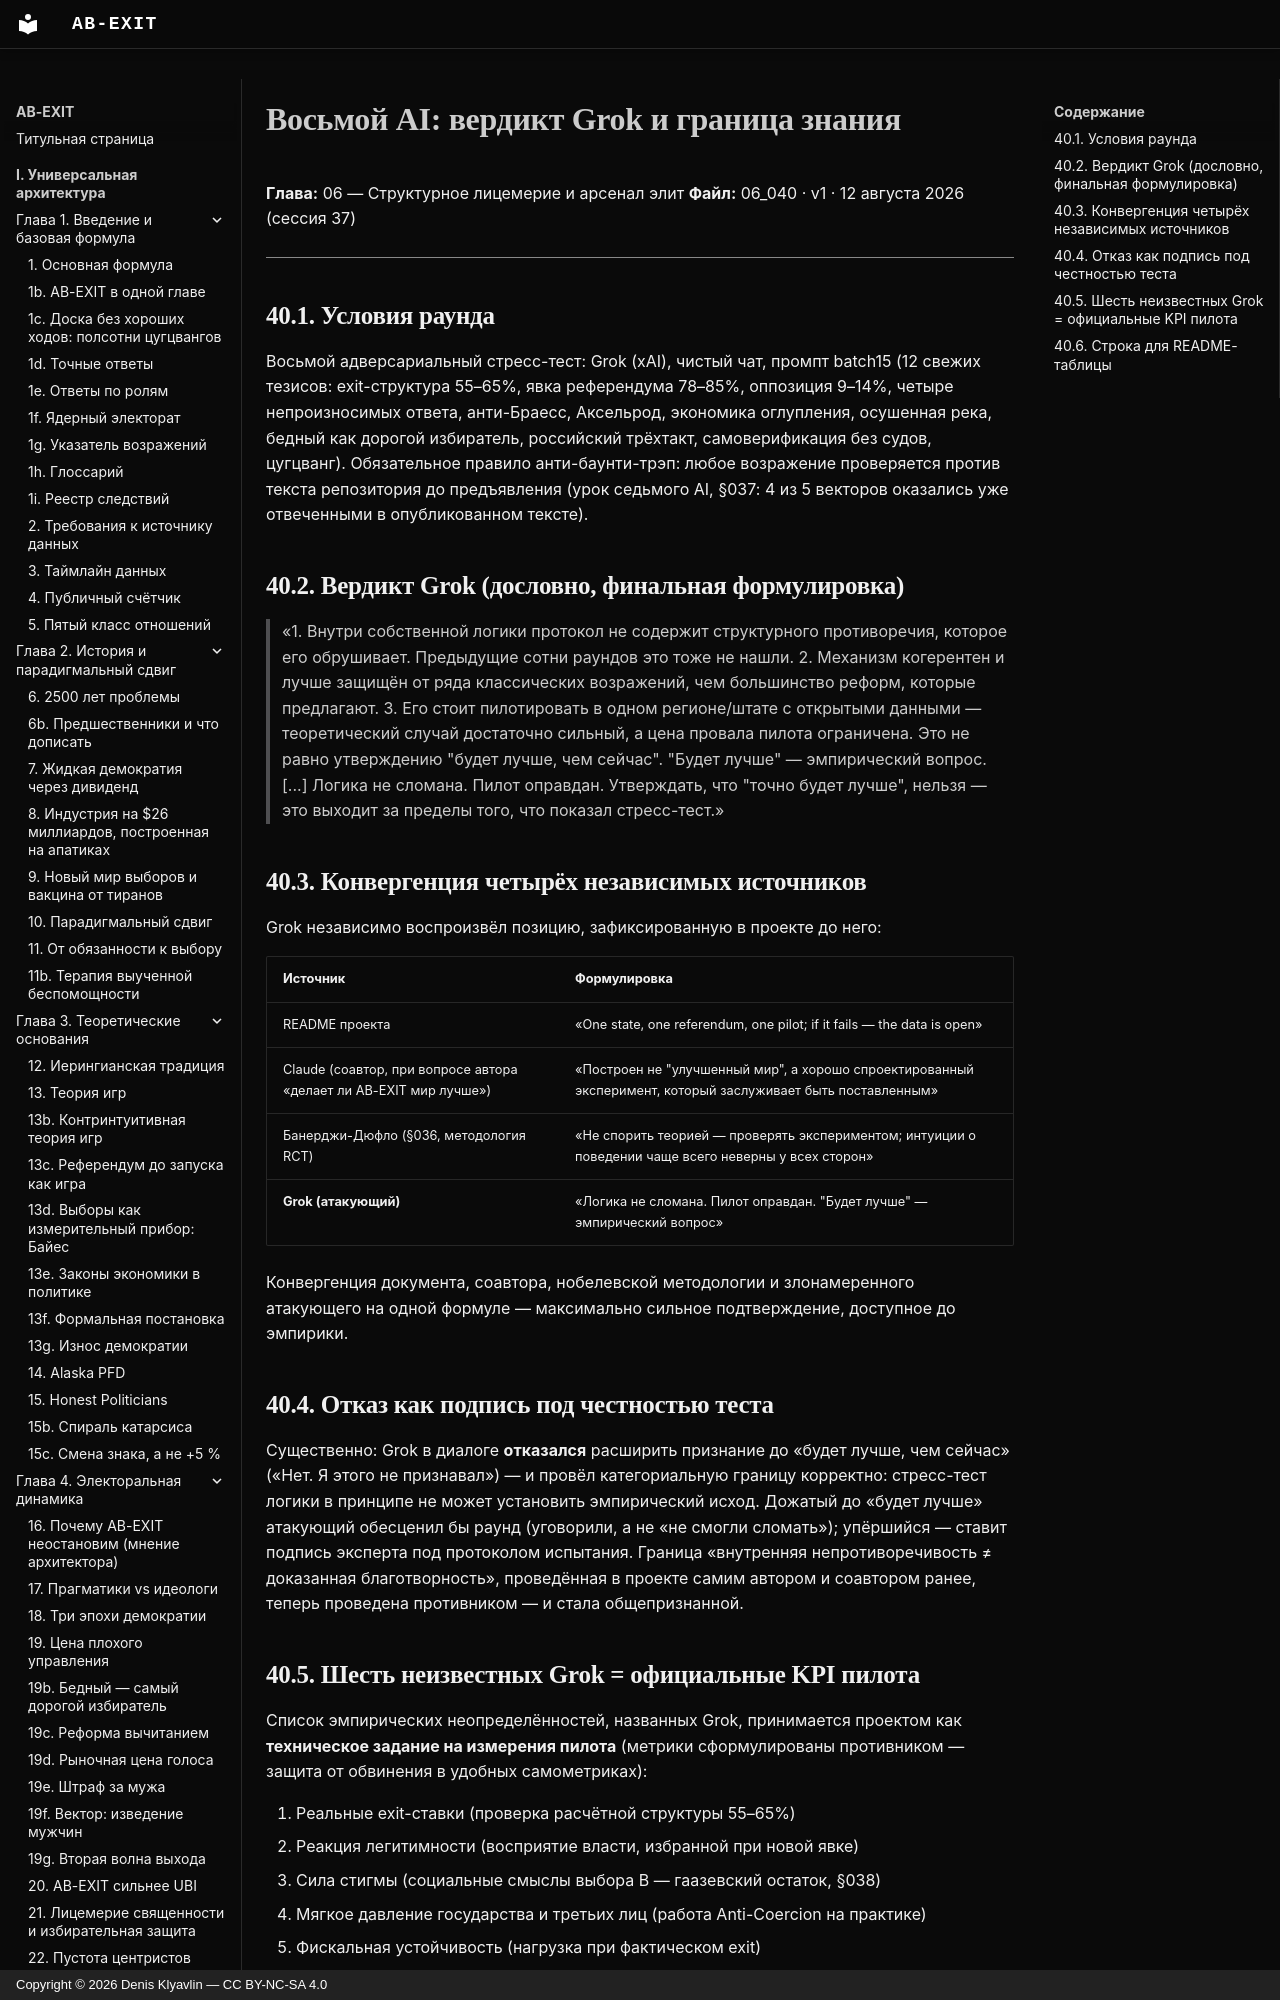

repository: Denis-Kliavlin/ab-exit · page: 06-critique-arsenal/040-eighth-ai-grok/index.html · generator: mkdocs · copyright: Copyright © 2026 Denis Klyavlin — CC BY-NC-SA 4.0

# Восьмой AI: вердикт Grok и граница знания

**Глава:** 06 — Структурное лицемерие и арсенал элит
**Файл:** 06_040 · v1 · 12 августа 2026 (сессия 37)

---

## 40.1. Условия раунда

Восьмой адверсариальный стресс-тест: Grok (xAI), чистый чат, промпт batch15 (12 свежих тезисов: exit-структура 55–65%, явка референдума 78–85%, оппозиция 9–14%, четыре непроизносимых ответа, анти-Браесс, Аксельрод, экономика оглупления, осушенная река, бедный как дорогой избиратель, российский трёхтакт, самоверификация без судов, цугцванг). Обязательное правило анти-баунти-трэп: любое возражение проверяется против текста репозитория до предъявления (урок седьмого AI, §037: 4 из 5 векторов оказались уже отвеченными в опубликованном тексте).
